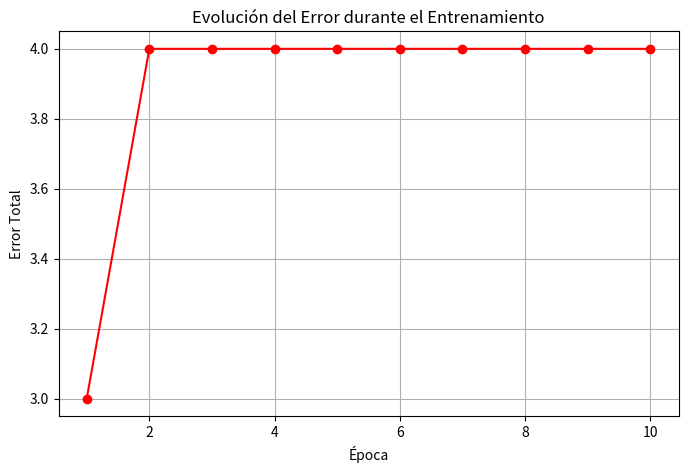

Here is the Python script that generated this plot: (Note: this script raises an exception after producing the figure.)
"""
neurona_and.py
Implementación de una neurona artificial simple para aprender la compuerta AND.
No se usan librerías externas, solo Python puro.
"""
import matplotlib.pyplot as plt          # ← el import sube aquí, al inicio
# ============================================================
# 1. Definir la función de activación (escalón)
# ============================================================
def escalon(z):
    """Función de activación escalón."""
    return 1 if z >= 0 else 0
# ============================================================
# 2. Definir la neurona
# ============================================================
def neurona(x1, x2, w1, w2, b):
    """Calcula la salida de la neurona."""
    z = w1 * x1 + w2 * x2 + b
    return escalon(z)
# ============================================================
# 3. Datos de entrenamiento (compuerta AND)
# ============================================================
datos = [
    (0, 0, 0),  # (x1, x2, y_real)
    (0, 1, 0),
    (1, 0, 0),
    (1, 1, 1),
]
# ============================================================
# 4. Parámetros iniciales (los vamos a ajustar)
# ============================================================
w1, w2 = 0.1, 0.1 
b = 0
tasa_aprendizaje = 0.1
# ============================================================
# 5. Entrenamiento manual (varias épocas)
# ============================================================
print("=" * 60)
print("ENTRENAMIENTO DE UNA NEURONA PARA LA COMPUERTA AND")
print("=" * 60)
print(f"Parámetros iniciales: w1={w1}, w2={w2}, b={b}\n")

# Lista para guardar los errores por época
errores_por_epoca = []                   # ← ANTES del bucle

for epoca in range(10):
    error_total = 0
    print(f"--- Época {epoca + 1} ---")
    for x1, x2, y_real in datos:
        # Predicción
        y_pred = neurona(x1, x2, w1, w2, b)

        # Cálculo del error
        error = y_real - y_pred
        error_total += abs(error)

        # Ajuste de pesos y bias
        w1 += tasa_aprendizaje * error * x1
        w2 += tasa_aprendizaje * error * x2
      

        print(f" Entrada: ({x1}, {x2}) | Real: {y_real} | Pred: {y_pred} | Error: {error}")

    errores_por_epoca.append(error_total)    # ← DENTRO del bucle, antes del break

    print(f" Error total: {error_total}")
    print(f" Parámetros actuales: w1={w1:.3f}, w2={w2:.3f}, b={b:.3f}\n")

    if error_total == 0:
        print(f"La neurona aprendió en {epoca + 1} épocas.\n")
        break
# ============================================================
# 6. Prueba final
# ============================================================
print("=" * 60)
print("PRUEBA FINAL")
print("=" * 60)
for x1, x2, y_real in datos:
    y_pred = neurona(x1, x2, w1, w2, b)
    estado = "OK" if y_pred == y_real else "X"
    print(f" {estado} Entrada: ({x1}, {x2}) | Esperado: {y_real} | Predicho: {y_pred}")

# ============================================================
# 7. Gráfico del error por época       ← TODO el gráfico al FINAL, sin sangría
# ============================================================
plt.figure(figsize=(8, 5))
plt.plot(range(1, len(errores_por_epoca) + 1), errores_por_epoca, marker='o', color='red')
plt.title('Evolución del Error durante el Entrenamiento')
plt.xlabel('Época')
plt.ylabel('Error Total')
plt.grid(True)
plt.savefig('outputs/graficos/clase9/pregunta4.png', dpi=150)
plt.close()
print("Gráfico guardado: pregunta4.png")
